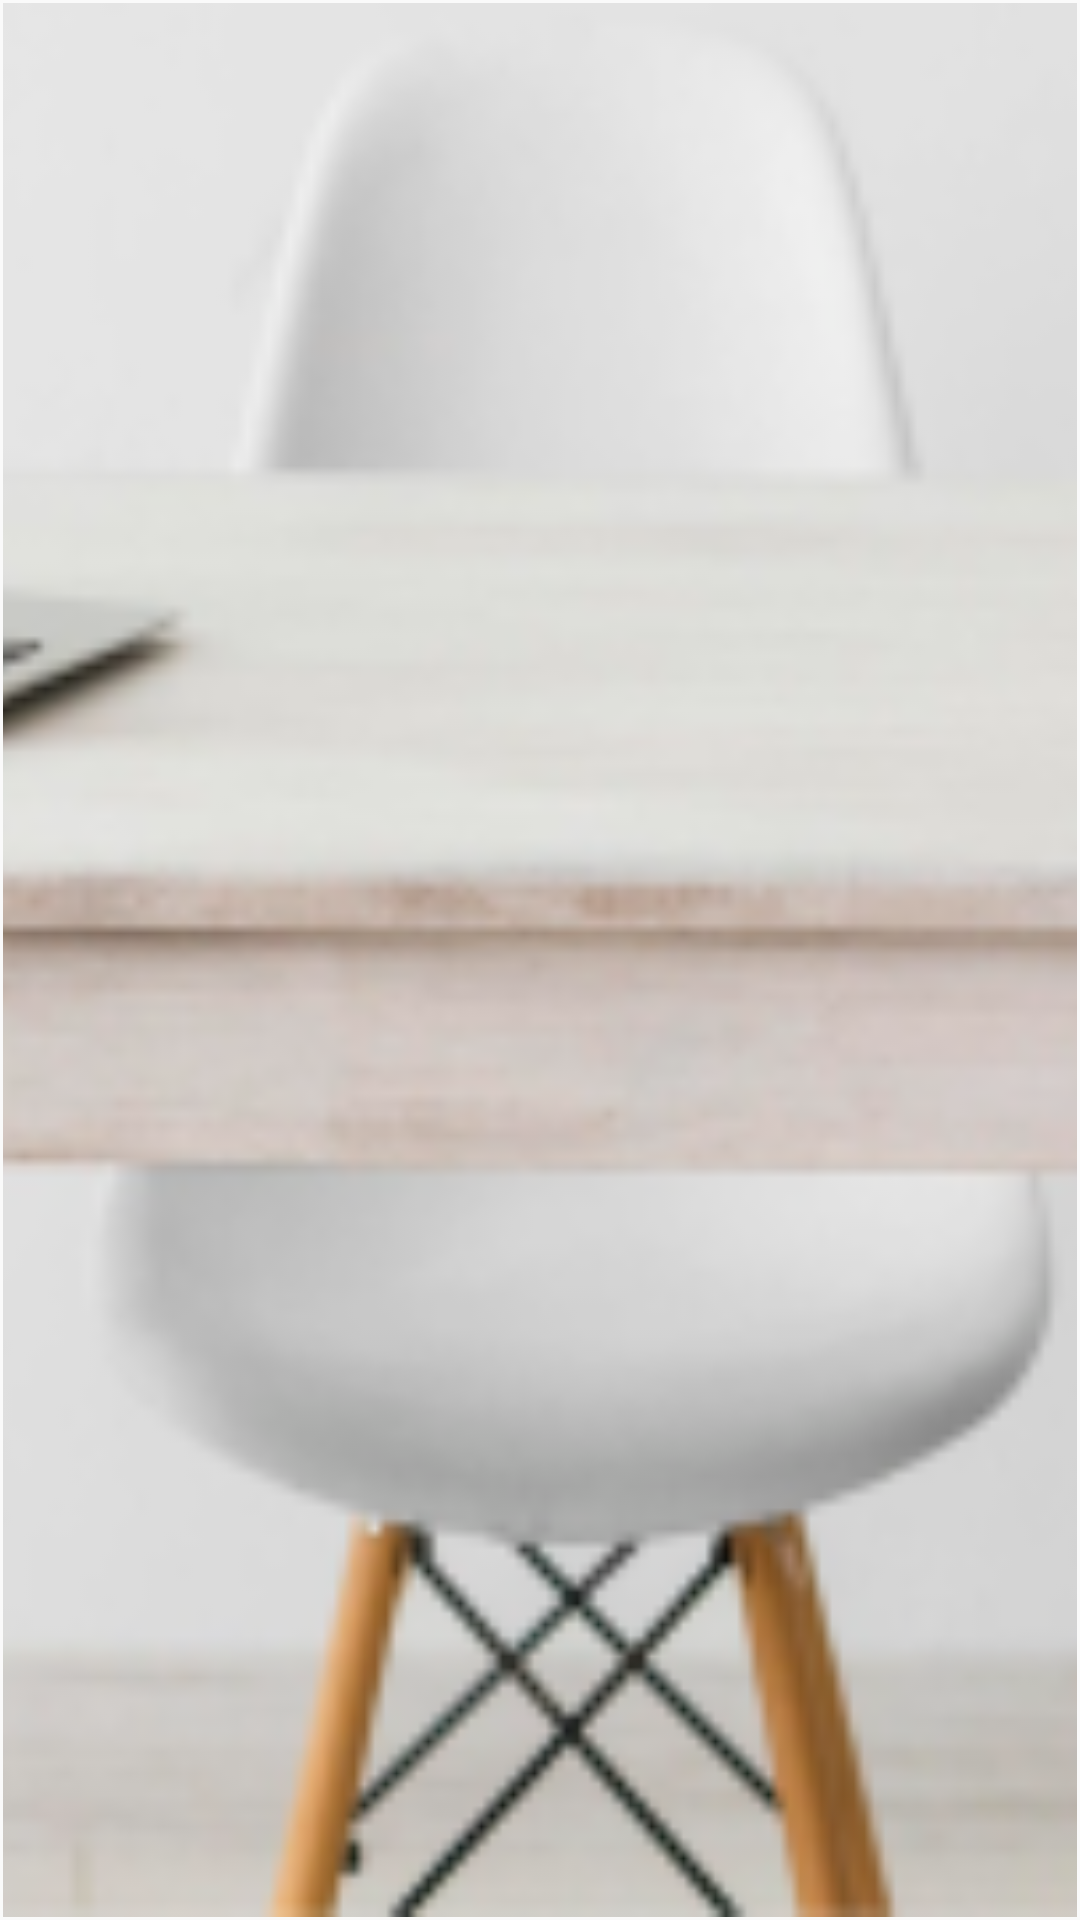

Here is an Android app screen rendered from its layout file. Give the layout XML and the strings, colors and styles it references.
<!-- AndroidManifest.xml: application theme Theme.TheHorecaMall -->
<!-- res/layout/sliding_images_layout.xml -->
<?xml version="1.0" encoding="utf-8"?>
<FrameLayout xmlns:android="http://schemas.android.com/apk/res/android"
    android:layout_width="match_parent"
    android:layout_height="match_parent"
    android:padding="1dip" >

    <ImageView
        android:id="@+id/image"
        android:layout_width="match_parent"
        android:layout_height="match_parent"
        android:adjustViewBounds="true"
        android:src="@drawable/firstmainimage"
        android:scaleType="centerCrop" />
</FrameLayout>
<!-- resources referenced by this layout -->
<resources>
  <!-- drawable firstmainimage: png bitmap (drawable, 55414 bytes) -->
  <style name="Theme.TheHorecaMall" parent="Theme.AppCompat.Light.NoActionBar">
          
          <item name="colorPrimary">@color/orange</item>
          <item name="colorPrimaryVariant">@color/orange</item>
          <item name="colorOnPrimary">@color/white</item>
          
          <item name="colorSecondary">@color/teal_200</item>
          <item name="colorSecondaryVariant">@color/teal_700</item>
          <item name="colorOnSecondary">@color/black</item>
          
          <item name="android:statusBarColor" tools:targetApi="l">?attr/colorPrimaryVariant</item>
          
          <item name="android:fontFamily">@font/nunito</item>
      </style>
  <color name="orange">#EBA92C</color>
  <color name="white">#FFFFFFFF</color>
  <color name="teal_200">#FF03DAC5</color>
  <color name="teal_700">#FF018786</color>
  <color name="black">#FF000000</color>
</resources>
